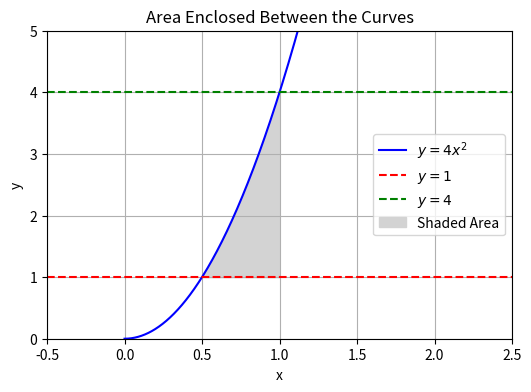

Reproduce this figure in Python.
import numpy as np
import matplotlib.pyplot as plt

# Define the function y = 4x^2
def func(x):
    return 4 * x**2

# Generate x values from 0 to 2 to show the region in the first quadrant
x = np.linspace(0, 2, 1000)

# Generate y values for the curve y = 4x^2
y = func(x)

# Create the figure and axis with a smaller figure size
fig, ax = plt.subplots(figsize=(6, 4))

# Plot the curve y = 4x^2
ax.plot(x, y, label=r'$y = 4x^2$', color='blue')

# Plot the horizontal lines y=1 and y=4
ax.axhline(y=1, color='red', linestyle='--', label=r'$y = 1$')
ax.axhline(y=4, color='green', linestyle='--', label=r'$y = 4$')

# Shade the area between y=1 and y=4 under the curve y=4x^2 in the first quadrant (x >= 0)
x_fill = np.linspace(0, 2, 1000)
y_fill = func(x_fill)
ax.fill_between(x_fill, 1, y_fill, where=(y_fill >= 1) & (y_fill <= 4), color='lightgray', label="Shaded Area")

# Add labels and title
ax.set_xlabel('x')
ax.set_ylabel('y')
ax.set_title('Area Enclosed Between the Curves')

# Set axis limits for a better view
ax.set_xlim([-0.5, 2.5])
ax.set_ylim([0, 5])

# Add a legend
ax.legend()

# Display the plot
plt.grid(True)
plt.show()

